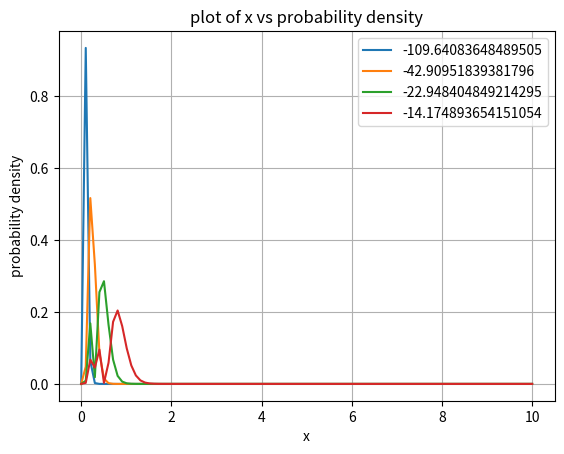

Here is the Python script that generated this plot:
import numpy as np 
import matplotlib.pyplot as plt
def funcV(x):
    return((-e**2)/x)
e=3.795
h=1973
m=0.511*10**6
n=100
x=np.linspace(1e-4,10,100)
dx=x[1]-x[0]
T=np.zeros((n-2,n-2))
for i in range(n-2):
    for j in range(n-2):
        if i==j:
            T[i,j]=-2
        elif abs(i-j)==1:
            T[i,j]=1
V=np.zeros((n-2,n-2))
for i in range(n-2):
    for j in range(n-2):
        if i==j:
            V[i,j]=funcV(x[i+1])

H=(-h**2/(2*m*dx*2))*T + V
vals,vecs=np.linalg.eigh(H)
E=vals[0:4]
psi=np.transpose(vecs)[0:4]
psi=np.insert(psi,[0],np.zeros((4,1)),axis=1)
psi=np.append(psi,np.zeros((4,1)),axis=1)
print(E)
for i in range(4):
    plt.plot(x,(psi[i,:])**2,label= +E[i])
plt.grid(True)
plt.xlabel('x')
plt.ylabel('probability density')
plt.title("plot of x vs probability density")
plt.legend(loc="best")
plt.show()

for i in range(4):
    w=np.argmax((psi[i,:])**2)
    xnew=x[w]
    print(xnew)